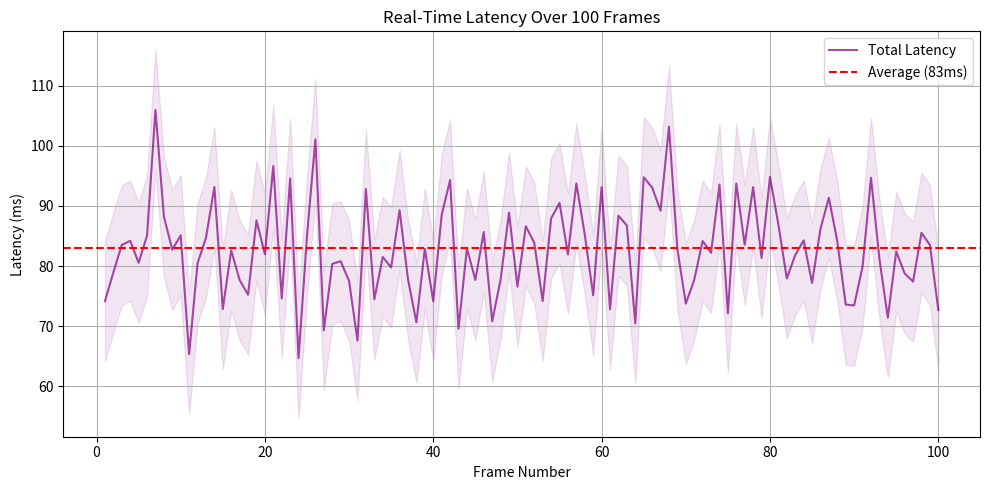

Generate this figure with matplotlib:
import numpy as np
import matplotlib.pyplot as plt


def plot_latency_over_time():
    np.random.seed(42)

    frames = np.arange(1, 101)
    face_detection = np.random.normal(33, 5, 100)
    emotion_pred = np.random.normal(50, 8, 100)
    total_latency = face_detection + emotion_pred

    plt.figure(figsize=(10, 5))
    plt.plot(frames, total_latency, label='Total Latency', color='purple', alpha=0.7)
    plt.axhline(y=83, color='r', linestyle='--', label='Average (83ms)')
    plt.fill_between(frames, total_latency - 10, total_latency + 10, color='purple', alpha=0.1)
    plt.title('Real-Time Latency Over 100 Frames')
    plt.xlabel('Frame Number')
    plt.ylabel('Latency (ms)')
    plt.legend()
    plt.grid(True)
    plt.tight_layout()
    plt.savefig('latency_plot.png', dpi=300)
    plt.show()


if __name__ == '__main__':
    plot_latency_over_time()
